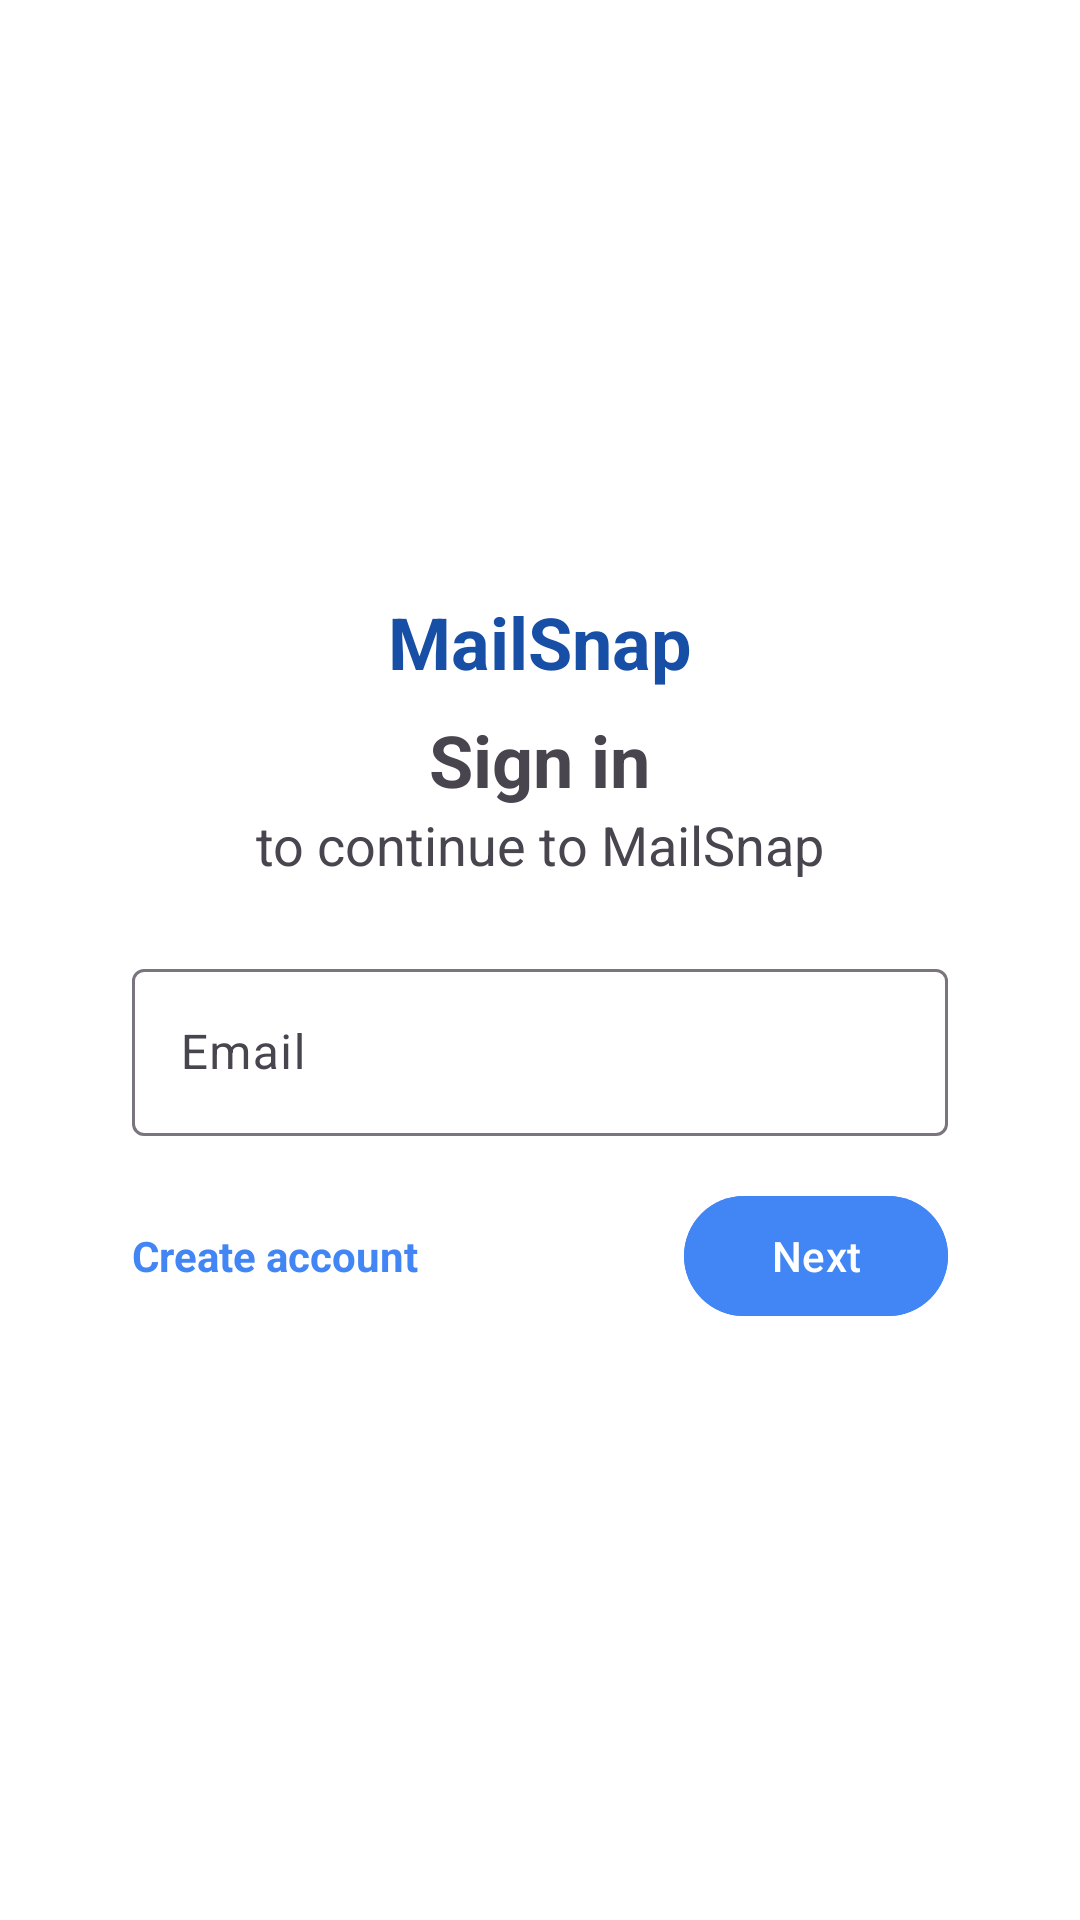

The Android layout XML behind this screen, and the referenced resources:
<!-- AndroidManifest.xml: application theme Theme.Android_app -->
<!-- res/layout/activity_login.xml -->
<?xml version="1.0" encoding="utf-8"?>
<androidx.constraintlayout.widget.ConstraintLayout
    xmlns:android="http://schemas.android.com/apk/res/android"
    xmlns:app="http://schemas.android.com/apk/res-auto"
    xmlns:tools="http://schemas.android.com/tools"
    android:id="@+id/main"
    android:background="@color/colorBackground"
    android:layout_width="match_parent"
    android:layout_height="match_parent"
    android:padding="24dp"
    tools:context=".ui.LoginActivity">

    <com.google.android.material.card.MaterialCardView
        android:id="@+id/login_card"
        android:layout_width="match_parent"
        android:layout_height="wrap_content"
        android:elevation="8dp"
        android:layout_marginHorizontal="20dp"
        app:layout_constraintTop_toTopOf="parent"
        app:layout_constraintBottom_toBottomOf="parent"
        app:layout_constraintStart_toStartOf="parent"
        app:layout_constraintEnd_toEndOf="parent"
        app:strokeColor="@android:color/transparent"
        android:padding="24dp">

        <LinearLayout
            android:background="@color/colorBackground"
            android:layout_width="match_parent"
            android:layout_height="wrap_content"
            android:orientation="vertical"
            android:gravity="center_horizontal">

            <TextView
                android:id="@+id/appTitle"
                android:layout_width="wrap_content"
                android:layout_height="wrap_content"
                android:text="MailSnap"
                android:textSize="24sp"
                android:textColor="@color/dark_blue"
                android:textStyle="bold"
                android:layout_marginBottom="7dp"/>

            <TextView
                android:id="@+id/signInTitle"
                android:layout_width="wrap_content"
                android:layout_height="wrap_content"
                android:text="Sign in"
                android:textStyle="bold"
                android:textSize="24sp" />

            <TextView
                android:id="@+id/continueText"
                android:layout_width="wrap_content"
                android:layout_height="wrap_content"
                android:text="to continue to MailSnap"
                android:textSize="18sp"
                android:layout_marginBottom="24dp"/>

            <LinearLayout
                android:id="@+id/emailStep"
                android:layout_width="match_parent"
                android:layout_height="wrap_content"
                android:orientation="vertical"
                android:visibility="visible"
                android:layout_marginBottom="16dp">

                <com.google.android.material.textfield.TextInputLayout
                    android:id="@+id/emailLayout"
                    android:layout_width="match_parent"
                    android:layout_height="wrap_content"
                    app:endIconMode="clear_text">

                    <com.google.android.material.textfield.TextInputEditText
                        android:id="@+id/emailInput"
                        android:layout_width="match_parent"
                        android:layout_height="wrap_content"
                        android:hint="Email"
                        android:inputType="textEmailAddress"/>
                </com.google.android.material.textfield.TextInputLayout>
            </LinearLayout>

            <LinearLayout
                android:id="@+id/passwordStep"
                android:layout_width="match_parent"
                android:layout_height="wrap_content"
                android:orientation="vertical"
                android:visibility="gone"
                android:layout_marginBottom="16dp">

                <com.google.android.material.textfield.TextInputLayout
                    android:layout_width="match_parent"
                    android:layout_height="wrap_content"
                    app:endIconMode="password_toggle">

                    <com.google.android.material.textfield.TextInputEditText
                        android:id="@+id/passwordInput"
                        android:layout_width="match_parent"
                        android:layout_height="wrap_content"
                        android:hint="Password"
                        android:inputType="textPassword"/>
                </com.google.android.material.textfield.TextInputLayout>

                <com.google.android.material.button.MaterialButton
                    android:id="@+id/backButton"
                    android:layout_width="wrap_content"
                    android:layout_height="wrap_content"
                    android:text="Back"
                    android:textColor="@color/blue"
                    android:backgroundTint="@android:color/transparent"
                    android:insetTop="0dp"
                    android:insetBottom="0dp"
                    android:insetLeft="0dp"
                    android:insetRight="0dp"
                    android:padding="0dp"
                    android:minHeight="0dp"
                    android:minWidth="0dp"
                    style="@style/Widget.Material3.ActionBar.Solid"
                    android:layout_marginTop="8dp"/>

            </LinearLayout>

            <LinearLayout
                android:layout_width="match_parent"
                android:layout_height="wrap_content"
                android:orientation="horizontal"
                android:gravity="center_vertical">

                <TextView
                    android:id="@+id/createAccountText"
                    android:layout_width="0dp"
                    android:layout_height="wrap_content"
                    android:layout_weight="1"
                    android:text="Create account"
                    android:textColor="@color/blue"
                    android:textStyle="bold"
                    android:gravity="start"/>

                <com.google.android.material.button.MaterialButton
                    android:id="@+id/nextButton"
                    android:layout_width="wrap_content"
                    android:layout_height="wrap_content"
                    android:text="Next"
                    style="@style/Widget.Material3.Button"
                    android:backgroundTint="@color/blue"/>
            </LinearLayout>
        </LinearLayout>
    </com.google.android.material.card.MaterialCardView>
</androidx.constraintlayout.widget.ConstraintLayout>
<!-- resources referenced by this layout -->
<resources>
  <color name="blue">#4285F4</color>
  <color name="colorBackground">#FFFFFF</color>
  <color name="dark_blue">#174EA6</color>
  <style name="Theme.Android_app" parent="Base.Theme.Android_app" />
  <style name="Base.Theme.Android_app" parent="Theme.Material3.DayNight.NoActionBar">
          <item name="android:statusBarColor">@color/colorBackground</item>
          <item name="android:navigationBarColor">@color/colorBackground</item>
          <item name="android:windowBackground">@color/colorBackground</item>
  
          <item name="android:windowLightStatusBar">true</item>
          <item name="android:enforceStatusBarContrast" tools:targetApi="q">false</item>
          <item name="android:enforceNavigationBarContrast" tools:targetApi="q">false</item>
      </style>
</resources>
